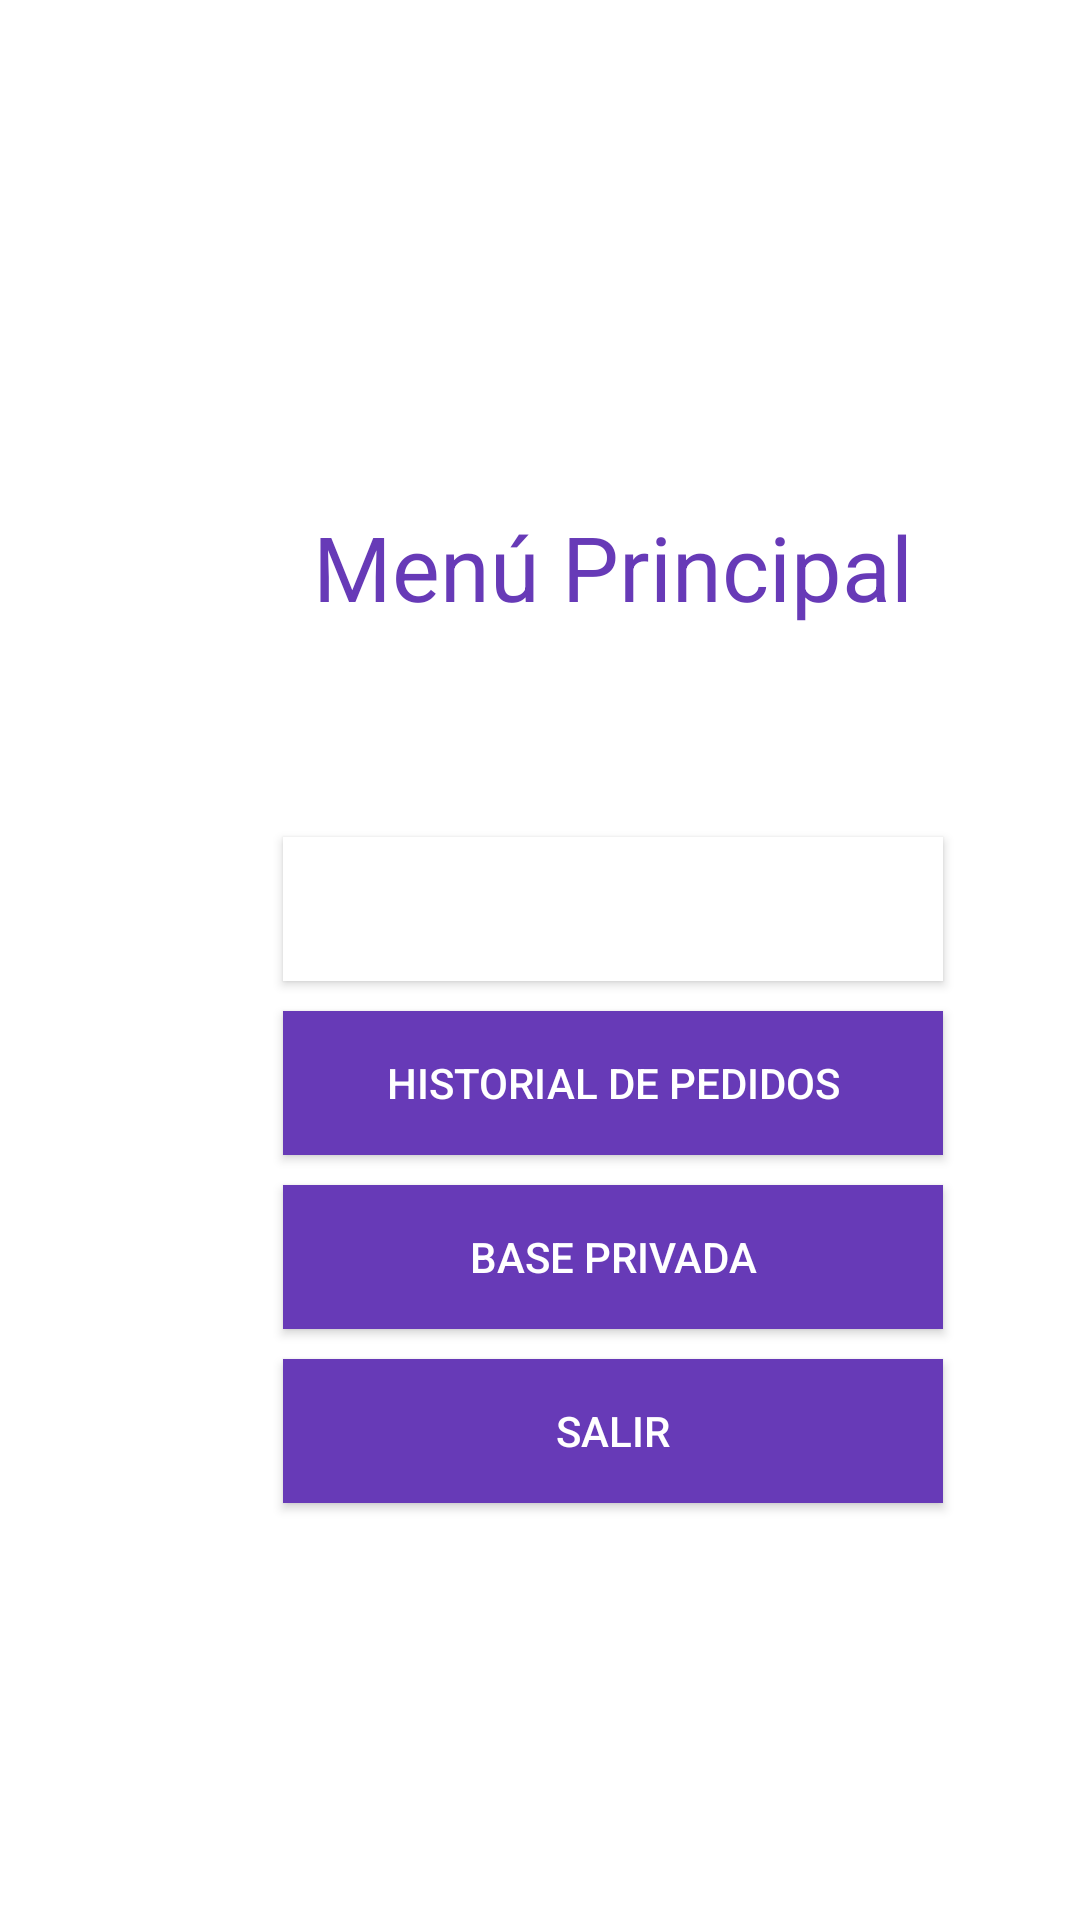

Layout XML and referenced resources for this Android screen:
<!-- AndroidManifest.xml: application theme Theme.AMSTLab3_Grupo1 -->
<!-- res/layout/activity_menu.xml -->
<?xml version="1.0" encoding="utf-8"?>
<androidx.constraintlayout.widget.ConstraintLayout xmlns:android="http://schemas.android.com/apk/res/android"
    xmlns:app="http://schemas.android.com/apk/res-auto"
    xmlns:tools="http://schemas.android.com/tools"
    android:layout_width="match_parent"
    android:layout_height="match_parent"
    tools:context=".Menu">

    <LinearLayout
        android:layout_width="409dp"
        android:layout_height="600dp"
        android:background="@color/white"
        android:gravity="center"
        android:orientation="vertical"
        tools:ignore="MissingConstraints"
        tools:layout_editor_absoluteX="1dp"
        tools:layout_editor_absoluteY="1dp">

        <TextView
            android:id="@+id/txtTitulo"
            android:layout_width="match_parent"
            android:layout_height="wrap_content"
            android:layout_marginVertical="70dp"
            android:text="Menú Principal"
            android:textAlignment="center"
            android:textColor="#673AB7"
            android:textSize="30dp" />

        <Button
            android:id="@+id/btnSensores"
            android:layout_width="220dp"
            android:layout_height="wrap_content"
            android:background="#673AB7"
            android:backgroundTint="@color/white"
            android:onClick="revisarSensores"
            android:text="Control de sensores"
            android:textColor="@color/white" />

        <Button
            android:id="@+id/btnPedidos"
            android:layout_width="220dp"
            android:layout_height="wrap_content"
            android:background="#673AB7"
            android:backgroundTint="#673AB7"
            android:layout_marginTop="10dp"
            android:text="Historial de pedidos"
            android:textColor="@color/white" />

        <Button
            android:id="@+id/btnDBprivada"
            android:layout_width="220dp"
            android:layout_height="wrap_content"
            android:background="#673AB7"
            android:layout_marginTop="10dp"
            android:text="Base privada"
            android:textColor="@color/white" />

        <Button
            android:id="@+id/btnSalir"
            android:layout_width="220dp"
            android:layout_height="wrap_content"
            android:background="#673AB7"
            android:layout_marginTop="10dp"
            android:onClick="Salir"
            android:text="Salir"
            android:textColor="@color/white" />

    </LinearLayout>
</androidx.constraintlayout.widget.ConstraintLayout>
<!-- resources referenced by this layout -->
<resources>
  <style name="Theme.AMSTLab3_Grupo1" parent="Theme.MaterialComponents.DayNight.DarkActionBar">
          
          <item name="colorPrimary">@color/purple_500</item>
          <item name="colorPrimaryVariant">@color/purple_700</item>
          <item name="colorOnPrimary">@color/white</item>
          
          <item name="colorSecondary">@color/teal_200</item>
          <item name="colorSecondaryVariant">@color/teal_700</item>
          <item name="colorOnSecondary">@color/black</item>
          
          <item name="android:statusBarColor" tools:targetApi="l">?attr/colorPrimaryVariant</item>
          
      </style>
  <!-- not gathered from this repository: default colours our renderer supplied (Android Studio template values) -->
  <color name="purple_500">#FF6200EE</color>
  <color name="purple_700">#FF3700B3</color>
  <color name="teal_200">#FF03DAC5</color>
  <color name="teal_700">#FF018786</color>
  <color name="black">#FF000000</color>
  <color name="white">#FFFFFFFF</color>
</resources>
